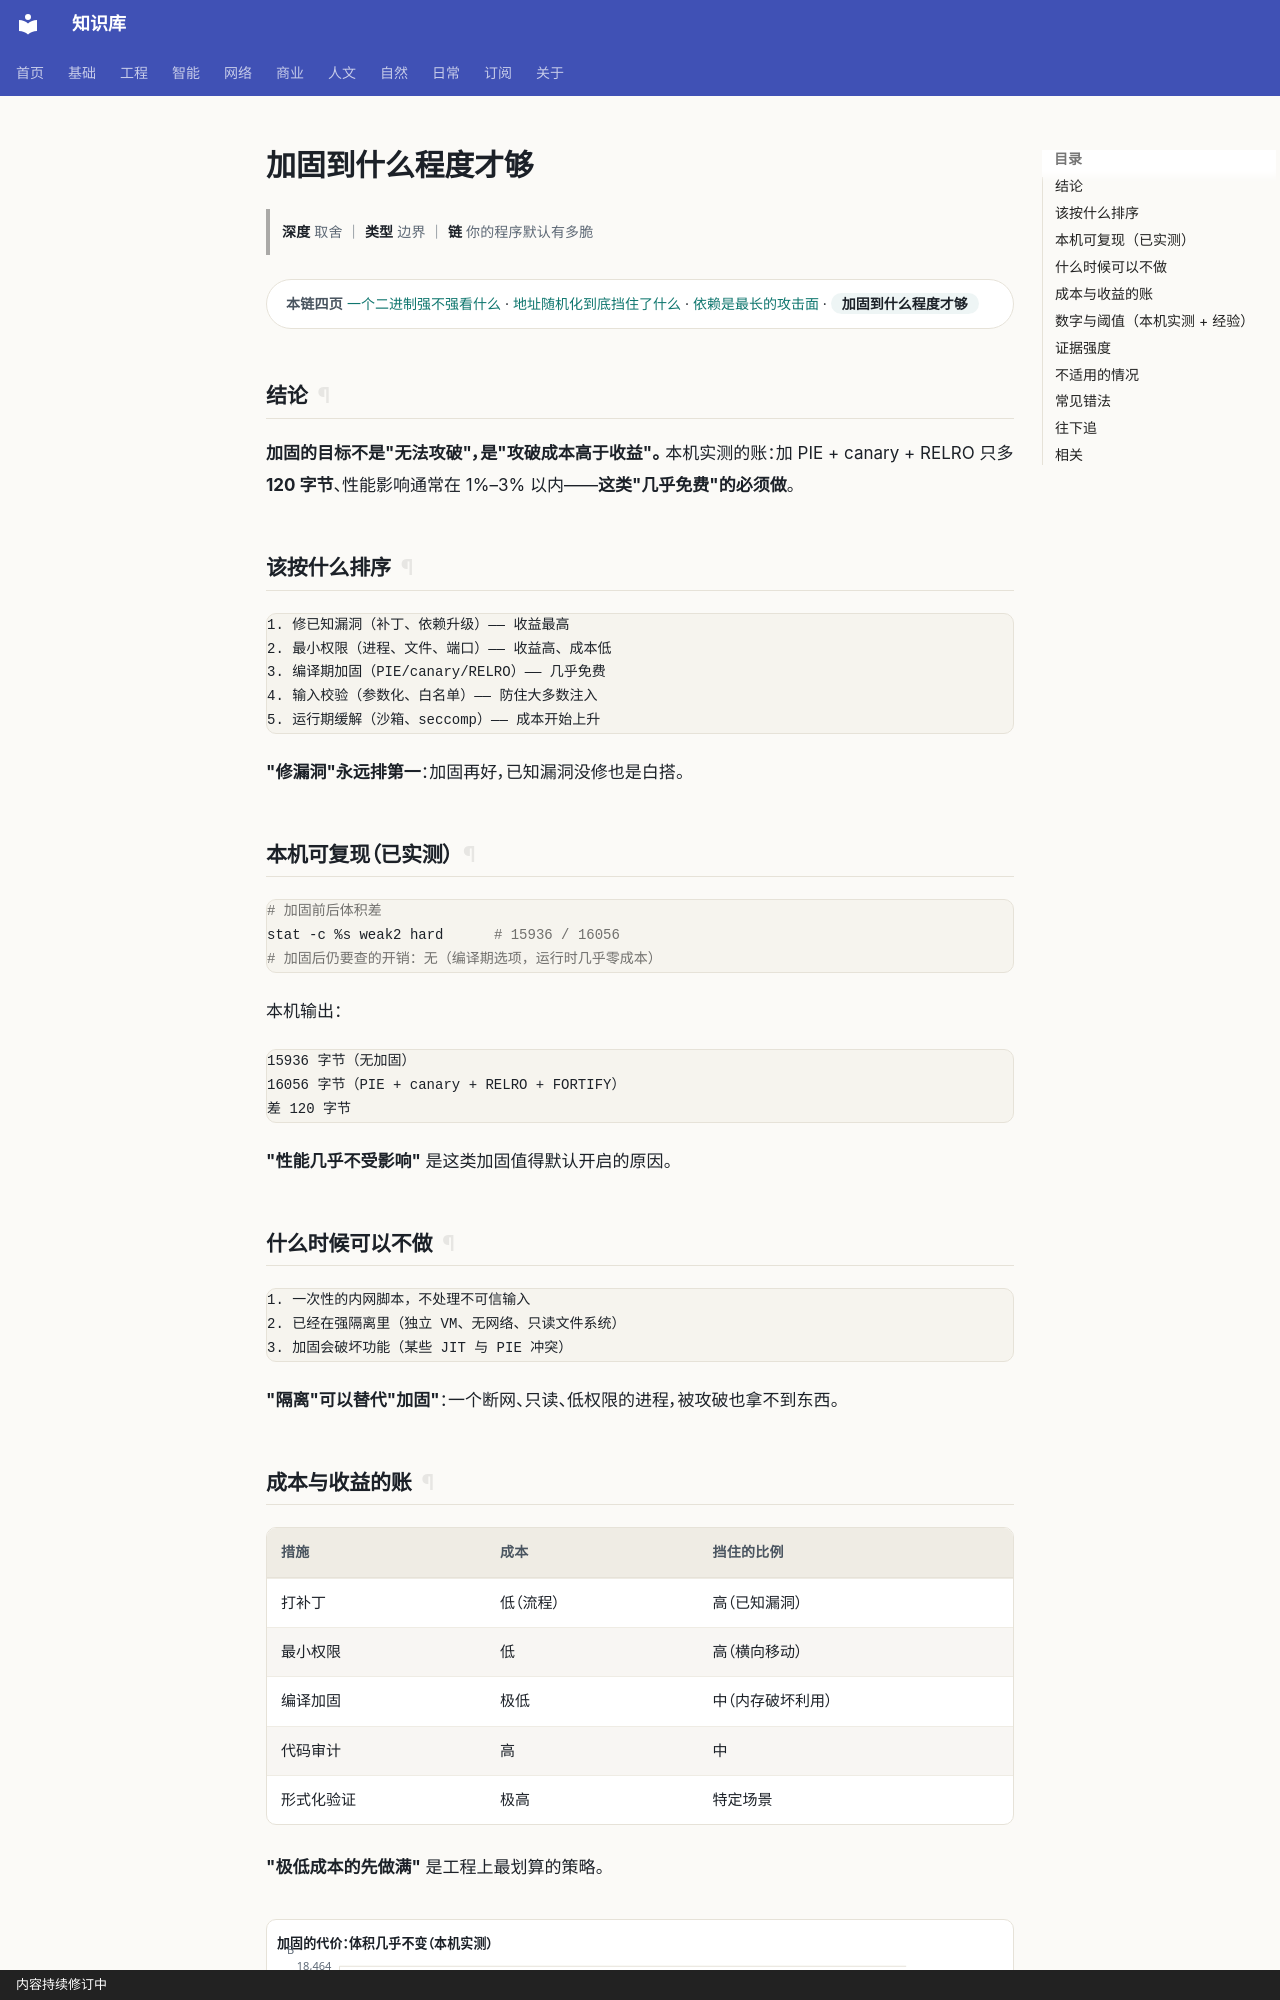

repository: gh503/kb · page: 网络/软件安全/加固到什么程度才够/index.html · generator: mkdocs · copyright: 内容持续修订中

# 加固到什么程度才够

> **深度** 取舍 ｜ **类型** 边界 ｜ **链** 你的程序默认有多脆

<div class="kb-chain" markdown>
<span class="kb-chain__label">本链四页</span> [一个二进制强不强看什么](一个二进制强不强看什么.md) · [地址随机化到底挡住了什么](地址随机化到底挡住了什么.md) · [依赖是最长的攻击面](依赖是最长的攻击面.md) · <span class="kb-chain__now">加固到什么程度才够</span>
</div>


## 结论

**加固的目标不是"无法攻破"，是"攻破成本高于收益"。**
本机实测的账：加 PIE + canary + RELRO 只多 **120 字节**、性能影响通常在 1%–3% 以内——**这类"几乎免费"的必须做**。

## 该按什么排序

```text
1. 修已知漏洞（补丁、依赖升级）—— 收益最高
2. 最小权限（进程、文件、端口）—— 收益高、成本低
3. 编译期加固（PIE/canary/RELRO）—— 几乎免费
4. 输入校验（参数化、白名单）—— 防住大多数注入
5. 运行期缓解（沙箱、seccomp）—— 成本开始上升
```

**"修漏洞"永远排第一**：加固再好，已知漏洞没修也是白搭。

## 本机可复现（已实测）

```bash
# 加固前后体积差
stat -c %s weak2 hard      # 15936 / 16056
# 加固后仍要查的开销：无（编译期选项，运行时几乎零成本）
```

本机输出：

```text
15936 字节（无加固）
16056 字节（PIE + canary + RELRO + FORTIFY）
差 120 字节
```

**"性能几乎不受影响"** 是这类加固值得默认开启的原因。

## 什么时候可以不做

```text
1. 一次性的内网脚本，不处理不可信输入
2. 已经在强隔离里（独立 VM、无网络、只读文件系统）
3. 加固会破坏功能（某些 JIT 与 PIE 冲突）
```

**"隔离"可以替代"加固"**：一个断网、只读、低权限的进程，被攻破也拿不到东西。
